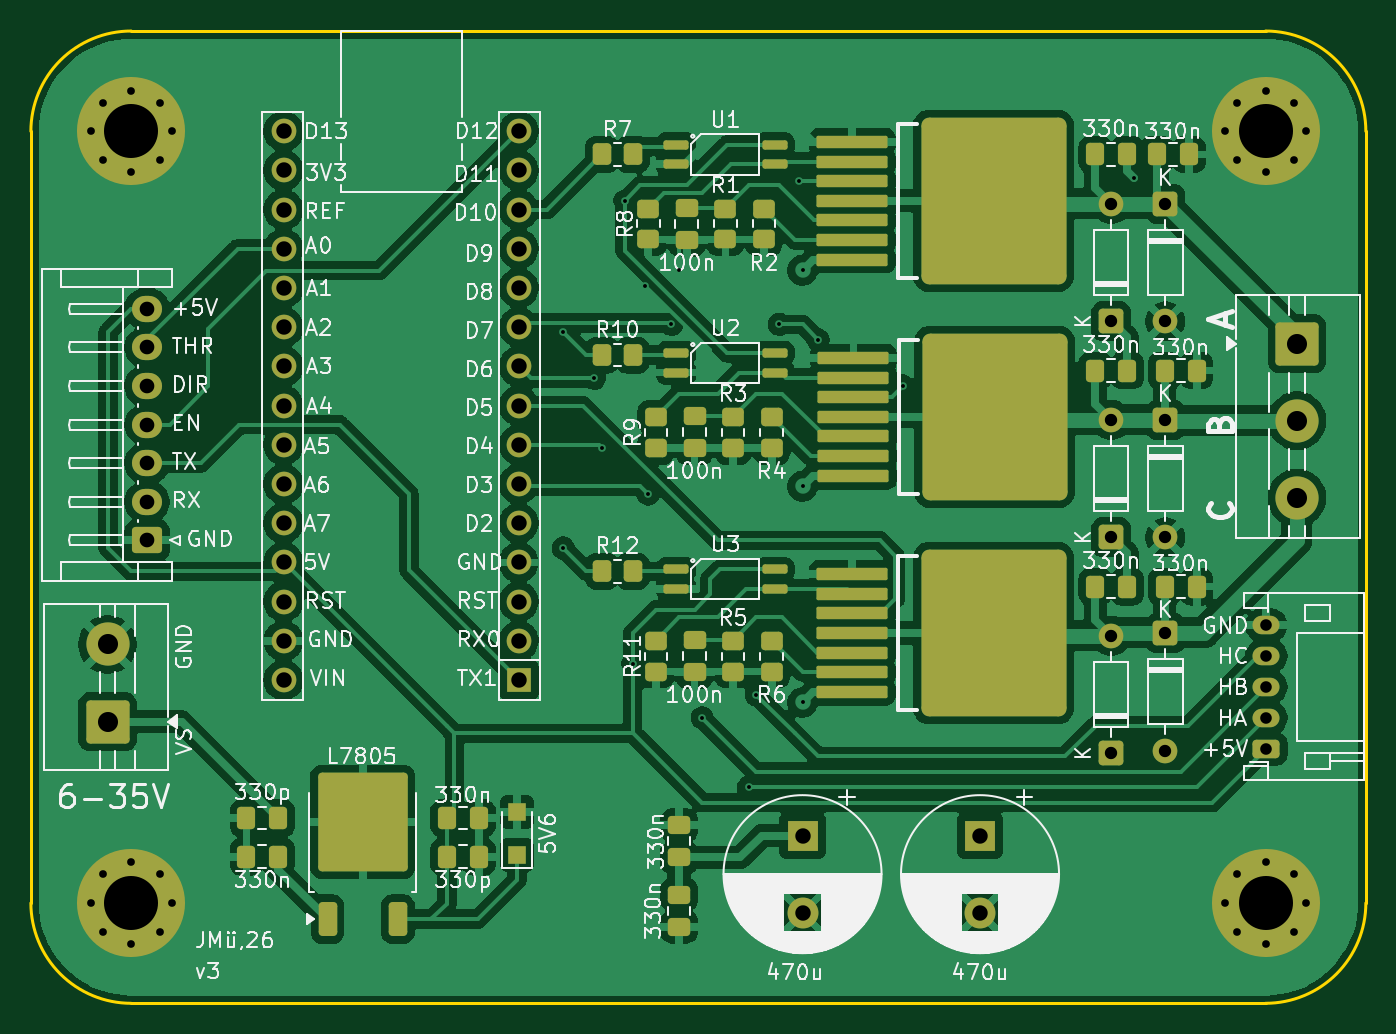
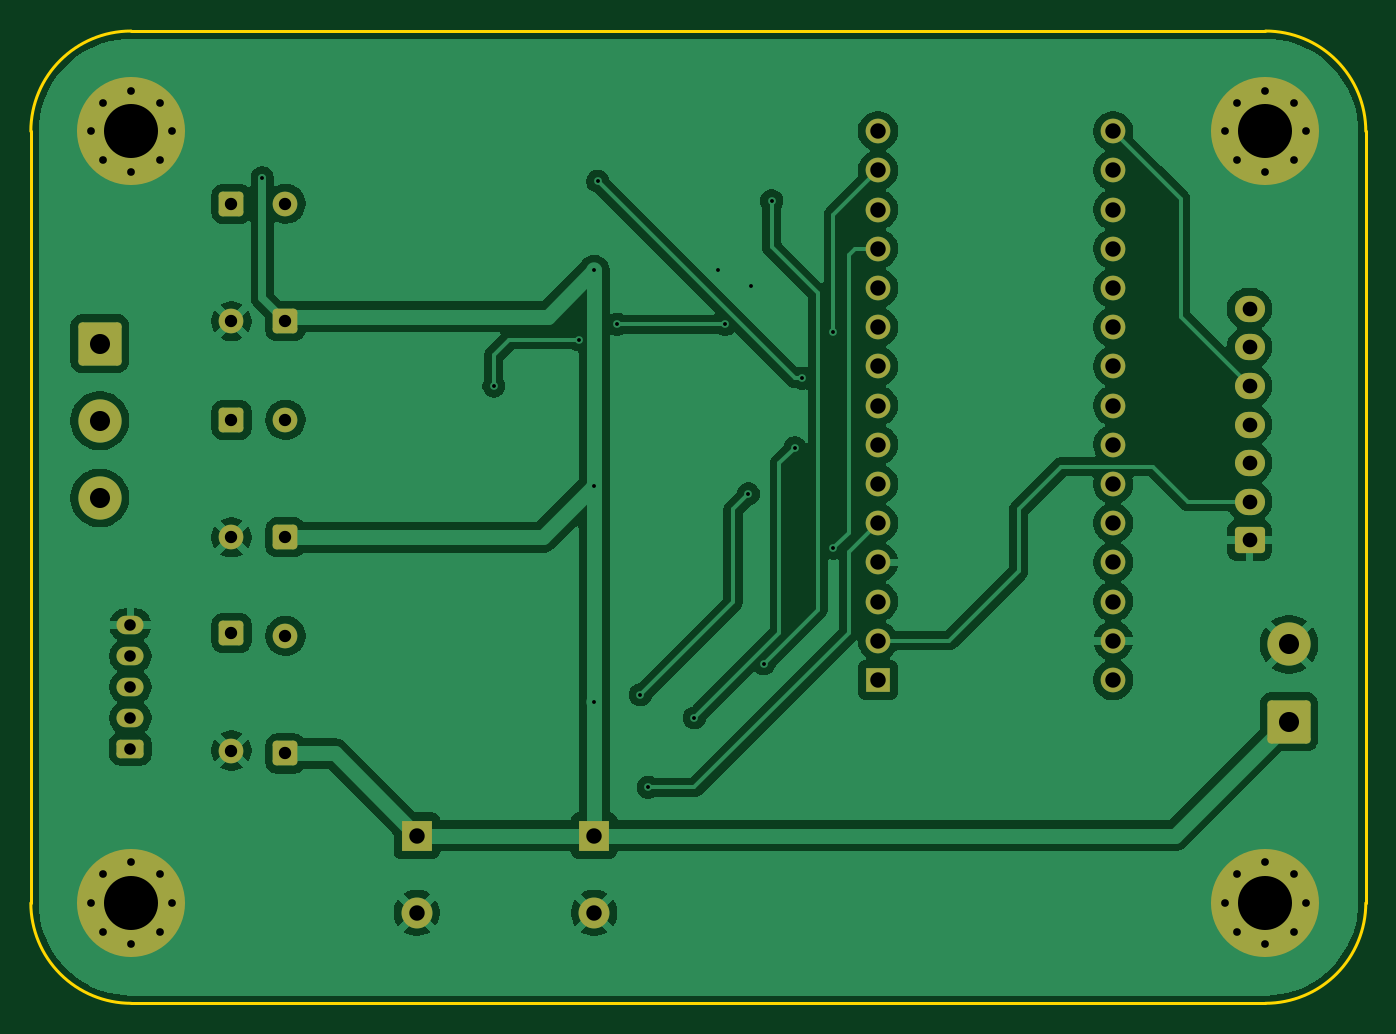
Circuit board: 11 layer files. Board 86.5 x 63.0 mm.
- bottom_copper: brushless-driver-v2-B_Cu.gbr (111708 bytes)
- bottom_mask: brushless-driver-v2-B_Mask.gbr (4904 bytes)
- paste: brushless-driver-v2-B_Paste.gbr (462 bytes)
- bottom_silk: brushless-driver-v2-B_Silkscreen.gbr (463 bytes)
- outline: brushless-driver-v2-Edge_Cuts.gbr (1002 bytes)
- top_copper: brushless-driver-v2-F_Cu.gbr (216882 bytes)
- top_mask: brushless-driver-v2-F_Mask.gbr (9291 bytes)
- paste: brushless-driver-v2-F_Paste.gbr (5462 bytes)
- top_silk: brushless-driver-v2-F_Silkscreen.gbr (162758 bytes)
- drill: brushless-driver-v2-NPTH.drl (269 bytes)
- drill: brushless-driver-v2-PTH.drl (2599 bytes)

=== bottom_copper: brushless-driver-v2-B_Cu.gbr (111708 bytes, source omitted) ===
=== bottom_mask: brushless-driver-v2-B_Mask.gbr ===
%TF.GenerationSoftware,KiCad,Pcbnew,9.0.5*%
%TF.CreationDate,2026-07-15T23:27:38+02:00*%
%TF.ProjectId,brushless-driver-v2,62727573-686c-4657-9373-2d6472697665,rev?*%
%TF.SameCoordinates,Original*%
%TF.FileFunction,Soldermask,Bot*%
%TF.FilePolarity,Negative*%
%FSLAX46Y46*%
G04 Gerber Fmt 4.6, Leading zero omitted, Abs format (unit mm)*
G04 Created by KiCad (PCBNEW 9.0.5) date 2026-07-15 23:27:38*
%MOMM*%
%LPD*%
G01*
G04 APERTURE LIST*
G04 Aperture macros list*
%AMRoundRect*
0 Rectangle with rounded corners*
0 $1 Rounding radius*
0 $2 $3 $4 $5 $6 $7 $8 $9 X,Y pos of 4 corners*
0 Add a 4 corners polygon primitive as box body*
4,1,4,$2,$3,$4,$5,$6,$7,$8,$9,$2,$3,0*
0 Add four circle primitives for the rounded corners*
1,1,$1+$1,$2,$3*
1,1,$1+$1,$4,$5*
1,1,$1+$1,$6,$7*
1,1,$1+$1,$8,$9*
0 Add four rect primitives between the rounded corners*
20,1,$1+$1,$2,$3,$4,$5,0*
20,1,$1+$1,$4,$5,$6,$7,0*
20,1,$1+$1,$6,$7,$8,$9,0*
20,1,$1+$1,$8,$9,$2,$3,0*%
G04 Aperture macros list end*
%ADD10R,1.600000X1.600000*%
%ADD11O,1.600000X1.600000*%
%ADD12RoundRect,0.250000X0.725000X-0.600000X0.725000X0.600000X-0.725000X0.600000X-0.725000X-0.600000X0*%
%ADD13O,1.950000X1.700000*%
%ADD14RoundRect,0.250001X1.149999X-1.149999X1.149999X1.149999X-1.149999X1.149999X-1.149999X-1.149999X0*%
%ADD15C,2.800000*%
%ADD16RoundRect,0.250001X-1.149999X1.149999X-1.149999X-1.149999X1.149999X-1.149999X1.149999X1.149999X0*%
%ADD17R,2.000000X2.000000*%
%ADD18C,2.000000*%
%ADD19C,0.800000*%
%ADD20C,7.000000*%
%ADD21RoundRect,0.250000X0.550000X-0.550000X0.550000X0.550000X-0.550000X0.550000X-0.550000X-0.550000X0*%
%ADD22C,1.600000*%
%ADD23RoundRect,0.250000X-0.550000X0.550000X-0.550000X-0.550000X0.550000X-0.550000X0.550000X0.550000X0*%
%ADD24RoundRect,0.250000X0.625000X-0.350000X0.625000X0.350000X-0.625000X0.350000X-0.625000X-0.350000X0*%
%ADD25O,1.750000X1.200000*%
G04 APERTURE END LIST*
D10*
%TO.C,A1*%
X135110000Y-125550000D03*
D11*
X135110000Y-123010000D03*
X135110000Y-120470000D03*
X135110000Y-117930000D03*
X135110000Y-115390000D03*
X135110000Y-112850000D03*
X135110000Y-110310000D03*
X135110000Y-107770000D03*
X135110000Y-105230000D03*
X135110000Y-102690000D03*
X135110000Y-100150000D03*
X135110000Y-97610000D03*
X135110000Y-95070000D03*
X135110000Y-92530000D03*
X135110000Y-89990000D03*
X119870000Y-89990000D03*
X119870000Y-92530000D03*
X119870000Y-95070000D03*
X119870000Y-97610000D03*
X119870000Y-100150000D03*
X119870000Y-102690000D03*
X119870000Y-105230000D03*
X119870000Y-107770000D03*
X119870000Y-110310000D03*
X119870000Y-112850000D03*
X119870000Y-115390000D03*
X119870000Y-117930000D03*
X119870000Y-120470000D03*
X119870000Y-123010000D03*
X119870000Y-125550000D03*
%TD*%
D12*
%TO.C,J1*%
X111032500Y-116500000D03*
D13*
X111032500Y-114000000D03*
X111032500Y-111500000D03*
X111032500Y-109000000D03*
X111032500Y-106500000D03*
X111032500Y-104000000D03*
X111032500Y-101500000D03*
%TD*%
D14*
%TO.C,PWR1*%
X108467500Y-128250000D03*
D15*
X108467500Y-123250000D03*
%TD*%
D16*
%TO.C,J3*%
X185532500Y-103750000D03*
D15*
X185532500Y-108750000D03*
X185532500Y-113750000D03*
%TD*%
D17*
%TO.C,C7*%
X153500000Y-135632323D03*
D18*
X153500000Y-140632323D03*
%TD*%
D19*
%TO.C,H3*%
X107375000Y-140000000D03*
X108143845Y-138143845D03*
X108143845Y-141856155D03*
X110000000Y-137375000D03*
D20*
X110000000Y-140000000D03*
D19*
X110000000Y-142625000D03*
X111856155Y-138143845D03*
X111856155Y-141856155D03*
X112625000Y-140000000D03*
%TD*%
D21*
%TO.C,D1*%
X173500000Y-102310000D03*
D22*
X173500000Y-94690000D03*
%TD*%
D23*
%TO.C,D5*%
X177000000Y-108690000D03*
D22*
X177000000Y-116310000D03*
%TD*%
D21*
%TO.C,D3*%
X173500000Y-130310000D03*
D22*
X173500000Y-122690000D03*
%TD*%
D19*
%TO.C,H2*%
X107375000Y-90000000D03*
X108143845Y-88143845D03*
X108143845Y-91856155D03*
X110000000Y-87375000D03*
D20*
X110000000Y-90000000D03*
D19*
X110000000Y-92625000D03*
X111856155Y-88143845D03*
X111856155Y-91856155D03*
X112625000Y-90000000D03*
%TD*%
D23*
%TO.C,D4*%
X177000000Y-94690000D03*
D22*
X177000000Y-102310000D03*
%TD*%
D24*
%TO.C,J2*%
X183550000Y-130000000D03*
D25*
X183550000Y-128000000D03*
X183550000Y-126000000D03*
X183550000Y-124000000D03*
X183550000Y-122000000D03*
%TD*%
D19*
%TO.C,H1*%
X180875000Y-90000000D03*
X181643845Y-88143845D03*
X181643845Y-91856155D03*
X183500000Y-87375000D03*
D20*
X183500000Y-90000000D03*
D19*
X183500000Y-92625000D03*
X185356155Y-88143845D03*
X185356155Y-91856155D03*
X186125000Y-90000000D03*
%TD*%
D17*
%TO.C,C8*%
X165000000Y-135632323D03*
D18*
X165000000Y-140632323D03*
%TD*%
D19*
%TO.C,H4*%
X180875000Y-140000000D03*
X181643845Y-138143845D03*
X181643845Y-141856155D03*
X183500000Y-137375000D03*
D20*
X183500000Y-140000000D03*
D19*
X183500000Y-142625000D03*
X185356155Y-138143845D03*
X185356155Y-141856155D03*
X186125000Y-140000000D03*
%TD*%
D21*
%TO.C,D2*%
X173500000Y-116310000D03*
D22*
X173500000Y-108690000D03*
%TD*%
D23*
%TO.C,D6*%
X177000000Y-122500000D03*
D22*
X177000000Y-130120000D03*
%TD*%
M02*

=== paste: brushless-driver-v2-B_Paste.gbr ===
%TF.GenerationSoftware,KiCad,Pcbnew,9.0.5*%
%TF.CreationDate,2026-07-15T23:27:38+02:00*%
%TF.ProjectId,brushless-driver-v2,62727573-686c-4657-9373-2d6472697665,rev?*%
%TF.SameCoordinates,Original*%
%TF.FileFunction,Paste,Bot*%
%TF.FilePolarity,Positive*%
%FSLAX46Y46*%
G04 Gerber Fmt 4.6, Leading zero omitted, Abs format (unit mm)*
G04 Created by KiCad (PCBNEW 9.0.5) date 2026-07-15 23:27:38*
%MOMM*%
%LPD*%
G01*
G04 APERTURE LIST*
G04 APERTURE END LIST*
M02*

=== bottom_silk: brushless-driver-v2-B_Silkscreen.gbr ===
%TF.GenerationSoftware,KiCad,Pcbnew,9.0.5*%
%TF.CreationDate,2026-07-15T23:27:38+02:00*%
%TF.ProjectId,brushless-driver-v2,62727573-686c-4657-9373-2d6472697665,rev?*%
%TF.SameCoordinates,Original*%
%TF.FileFunction,Legend,Bot*%
%TF.FilePolarity,Positive*%
%FSLAX46Y46*%
G04 Gerber Fmt 4.6, Leading zero omitted, Abs format (unit mm)*
G04 Created by KiCad (PCBNEW 9.0.5) date 2026-07-15 23:27:38*
%MOMM*%
%LPD*%
G01*
G04 APERTURE LIST*
G04 APERTURE END LIST*
M02*

=== outline: brushless-driver-v2-Edge_Cuts.gbr ===
%TF.GenerationSoftware,KiCad,Pcbnew,9.0.5*%
%TF.CreationDate,2026-07-15T23:27:38+02:00*%
%TF.ProjectId,brushless-driver-v2,62727573-686c-4657-9373-2d6472697665,rev?*%
%TF.SameCoordinates,Original*%
%TF.FileFunction,Profile,NP*%
%FSLAX46Y46*%
G04 Gerber Fmt 4.6, Leading zero omitted, Abs format (unit mm)*
G04 Created by KiCad (PCBNEW 9.0.5) date 2026-07-15 23:27:38*
%MOMM*%
%LPD*%
G01*
G04 APERTURE LIST*
%TA.AperFunction,Profile*%
%ADD10C,0.200000*%
%TD*%
G04 APERTURE END LIST*
D10*
X190000000Y-140000000D02*
G75*
G02*
X183500000Y-146500000I-6500000J0D01*
G01*
X183500000Y-83500000D02*
X110000000Y-83500000D01*
X103500000Y-90000000D02*
X103500000Y-140000000D01*
X110000000Y-146500000D02*
G75*
G02*
X103500000Y-140000000I0J6500000D01*
G01*
X190000000Y-90000000D02*
X190000000Y-140000000D01*
X183500000Y-146500000D02*
X110000000Y-146500000D01*
X103500000Y-90000000D02*
G75*
G02*
X110000000Y-83500000I6500000J0D01*
G01*
X183500000Y-83500000D02*
G75*
G02*
X190000000Y-90000000I0J-6500000D01*
G01*
M02*

=== top_copper: brushless-driver-v2-F_Cu.gbr (216882 bytes, source omitted) ===
=== top_mask: brushless-driver-v2-F_Mask.gbr (9291 bytes, source omitted) ===
=== paste: brushless-driver-v2-F_Paste.gbr ===
%TF.GenerationSoftware,KiCad,Pcbnew,9.0.5*%
%TF.CreationDate,2026-07-15T23:27:37+02:00*%
%TF.ProjectId,brushless-driver-v2,62727573-686c-4657-9373-2d6472697665,rev?*%
%TF.SameCoordinates,Original*%
%TF.FileFunction,Paste,Top*%
%TF.FilePolarity,Positive*%
%FSLAX46Y46*%
G04 Gerber Fmt 4.6, Leading zero omitted, Abs format (unit mm)*
G04 Created by KiCad (PCBNEW 9.0.5) date 2026-07-15 23:27:37*
%MOMM*%
%LPD*%
G01*
G04 APERTURE LIST*
G04 Aperture macros list*
%AMRoundRect*
0 Rectangle with rounded corners*
0 $1 Rounding radius*
0 $2 $3 $4 $5 $6 $7 $8 $9 X,Y pos of 4 corners*
0 Add a 4 corners polygon primitive as box body*
4,1,4,$2,$3,$4,$5,$6,$7,$8,$9,$2,$3,0*
0 Add four circle primitives for the rounded corners*
1,1,$1+$1,$2,$3*
1,1,$1+$1,$4,$5*
1,1,$1+$1,$6,$7*
1,1,$1+$1,$8,$9*
0 Add four rect primitives between the rounded corners*
20,1,$1+$1,$2,$3,$4,$5,0*
20,1,$1+$1,$4,$5,$6,$7,0*
20,1,$1+$1,$6,$7,$8,$9,0*
20,1,$1+$1,$8,$9,$2,$3,0*%
G04 Aperture macros list end*
%ADD10RoundRect,0.250000X-0.450000X0.350000X-0.450000X-0.350000X0.450000X-0.350000X0.450000X0.350000X0*%
%ADD11RoundRect,0.250000X-0.337500X-0.475000X0.337500X-0.475000X0.337500X0.475000X-0.337500X0.475000X0*%
%ADD12RoundRect,0.250000X0.337500X0.475000X-0.337500X0.475000X-0.337500X-0.475000X0.337500X-0.475000X0*%
%ADD13RoundRect,0.250000X-0.475000X0.337500X-0.475000X-0.337500X0.475000X-0.337500X0.475000X0.337500X0*%
%ADD14R,1.200000X1.200000*%
%ADD15RoundRect,0.250000X1.125000X-1.275000X1.125000X1.275000X-1.125000X1.275000X-1.125000X-1.275000X0*%
%ADD16RoundRect,0.250000X0.350000X-0.850000X0.350000X0.850000X-0.350000X0.850000X-0.350000X-0.850000X0*%
%ADD17RoundRect,0.250000X0.475000X-0.337500X0.475000X0.337500X-0.475000X0.337500X-0.475000X-0.337500X0*%
%ADD18RoundRect,0.250000X-0.350000X-0.450000X0.350000X-0.450000X0.350000X0.450000X-0.350000X0.450000X0*%
%ADD19RoundRect,0.150000X-0.662500X-0.150000X0.662500X-0.150000X0.662500X0.150000X-0.662500X0.150000X0*%
%ADD20RoundRect,0.100000X-2.200000X0.300000X-2.200000X-0.300000X2.200000X-0.300000X2.200000X0.300000X0*%
%ADD21RoundRect,0.500000X-4.200000X-4.900000X4.200000X-4.900000X4.200000X4.900000X-4.200000X4.900000X0*%
G04 APERTURE END LIST*
D10*
%TO.C,R11*%
X144000000Y-125000000D03*
X144000000Y-123000000D03*
%TD*%
D11*
%TO.C,C17*%
X176962500Y-119500000D03*
X179037500Y-119500000D03*
%TD*%
%TO.C,C16*%
X176962500Y-105500000D03*
X179037500Y-105500000D03*
%TD*%
%TO.C,C15*%
X176462500Y-91500000D03*
X178537500Y-91500000D03*
%TD*%
D12*
%TO.C,C14*%
X174537500Y-119500000D03*
X172462500Y-119500000D03*
%TD*%
%TO.C,C13*%
X174537500Y-105500000D03*
X172462500Y-105500000D03*
%TD*%
%TO.C,C12*%
X174537500Y-91500000D03*
X172462500Y-91500000D03*
%TD*%
D13*
%TO.C,C5*%
X146000000Y-94962500D03*
X146000000Y-97037500D03*
%TD*%
%TO.C,C4*%
X146500000Y-122962500D03*
X146500000Y-125037500D03*
%TD*%
%TO.C,C3*%
X146500000Y-108462500D03*
X146500000Y-110537500D03*
%TD*%
D14*
%TO.C,D7*%
X135000000Y-134100000D03*
X135000000Y-136900000D03*
%TD*%
D15*
%TO.C,U5*%
X123475000Y-136415000D03*
X126525000Y-136415000D03*
X123475000Y-133065000D03*
X126525000Y-133065000D03*
D16*
X122720000Y-141040000D03*
X127280000Y-141040000D03*
%TD*%
D12*
%TO.C,C11*%
X119537500Y-137000000D03*
X117462500Y-137000000D03*
%TD*%
%TO.C,C10*%
X119537500Y-134500000D03*
X117462500Y-134500000D03*
%TD*%
D11*
%TO.C,C9*%
X130462500Y-137000000D03*
X132537500Y-137000000D03*
%TD*%
%TO.C,C6*%
X130462500Y-134500000D03*
X132537500Y-134500000D03*
%TD*%
D17*
%TO.C,C2*%
X145500000Y-137037500D03*
X145500000Y-134962500D03*
%TD*%
D13*
%TO.C,C1*%
X145500000Y-139462500D03*
X145500000Y-141537500D03*
%TD*%
D18*
%TO.C,R10*%
X140500000Y-104500000D03*
X142500000Y-104500000D03*
%TD*%
D19*
%TO.C,U1*%
X145312500Y-90865000D03*
X145312500Y-92135000D03*
X151687500Y-92135000D03*
X151687500Y-90865000D03*
%TD*%
D18*
%TO.C,R12*%
X140500000Y-118500000D03*
X142500000Y-118500000D03*
%TD*%
D20*
%TO.C,IC_A1*%
X156725000Y-90690000D03*
X156725000Y-91960000D03*
X156725000Y-93230000D03*
X156725000Y-94500000D03*
X156725000Y-95770000D03*
X156725000Y-97040000D03*
X156725000Y-98310000D03*
D21*
X165875000Y-94500000D03*
%TD*%
D19*
%TO.C,U3*%
X145312500Y-118365000D03*
X145312500Y-119635000D03*
X151687500Y-119635000D03*
X151687500Y-118365000D03*
%TD*%
D10*
%TO.C,R9*%
X144000000Y-108500000D03*
X144000000Y-110500000D03*
%TD*%
%TO.C,R2*%
X151000000Y-95000000D03*
X151000000Y-97000000D03*
%TD*%
%TO.C,R5*%
X149000000Y-123000000D03*
X149000000Y-125000000D03*
%TD*%
D18*
%TO.C,R7*%
X140500000Y-91500000D03*
X142500000Y-91500000D03*
%TD*%
D10*
%TO.C,R4*%
X151500000Y-108500000D03*
X151500000Y-110500000D03*
%TD*%
D20*
%TO.C,IC_C1*%
X156725000Y-118690000D03*
X156725000Y-119960000D03*
X156725000Y-121230000D03*
X156725000Y-122500000D03*
X156725000Y-123770000D03*
X156725000Y-125040000D03*
X156725000Y-126310000D03*
D21*
X165875000Y-122500000D03*
%TD*%
D19*
%TO.C,U2*%
X145312500Y-104365000D03*
X145312500Y-105635000D03*
X151687500Y-105635000D03*
X151687500Y-104365000D03*
%TD*%
D10*
%TO.C,R1*%
X148500000Y-95000000D03*
X148500000Y-97000000D03*
%TD*%
%TO.C,R6*%
X151500000Y-123000000D03*
X151500000Y-125000000D03*
%TD*%
D20*
%TO.C,IC_B1*%
X156800000Y-104690000D03*
X156800000Y-105960000D03*
X156800000Y-107230000D03*
X156800000Y-108500000D03*
X156800000Y-109770000D03*
X156800000Y-111040000D03*
X156800000Y-112310000D03*
D21*
X165950000Y-108500000D03*
%TD*%
D10*
%TO.C,R8*%
X143500000Y-95000000D03*
X143500000Y-97000000D03*
%TD*%
%TO.C,R3*%
X149000000Y-108500000D03*
X149000000Y-110500000D03*
%TD*%
M02*

=== top_silk: brushless-driver-v2-F_Silkscreen.gbr (162758 bytes, source omitted) ===
=== drill: brushless-driver-v2-NPTH.drl ===
M48
; DRILL file {KiCad 9.0.5} date 2026-07-15T23:27:43+0200
; FORMAT={-:-/ absolute / metric / decimal}
; #@! TF.CreationDate,2026-07-15T23:27:43+02:00
; #@! TF.GenerationSoftware,Kicad,Pcbnew,9.0.5
; #@! TF.FileFunction,NonPlated,1,2,NPTH
FMAT,2
METRIC
%
G90
G05
M30

=== drill: brushless-driver-v2-PTH.drl ===
M48
; DRILL file {KiCad 9.0.5} date 2026-07-15T23:27:43+0200
; FORMAT={-:-/ absolute / metric / decimal}
; #@! TF.CreationDate,2026-07-15T23:27:43+02:00
; #@! TF.GenerationSoftware,Kicad,Pcbnew,9.0.5
; #@! TF.FileFunction,Plated,1,2,PTH
FMAT,2
METRIC
; #@! TA.AperFunction,Plated,PTH,ViaDrill
T1C0.250
; #@! TA.AperFunction,Plated,PTH,ComponentDrill
T2C0.500
; #@! TA.AperFunction,Plated,PTH,ComponentDrill
T3C0.750
; #@! TA.AperFunction,Plated,PTH,ComponentDrill
T4C0.800
; #@! TA.AperFunction,Plated,PTH,ComponentDrill
T5C0.950
; #@! TA.AperFunction,Plated,PTH,ComponentDrill
T6C1.000
; #@! TA.AperFunction,Plated,PTH,ComponentDrill
T7C1.300
; #@! TA.AperFunction,Plated,PTH,ComponentDrill
T8C3.500
%
G90
G05
T1
X138.0Y-103.0
X138.0Y-117.0
X140.0Y-106.0
X140.5Y-110.5
X142.0Y-94.5
X142.5Y-124.5
X143.315Y-100.0
X143.5Y-113.5
X145.0Y-102.5
X145.5Y-99.0
X147.0Y-128.0
X150.0Y-132.5
X150.5Y-126.5
X152.0Y-102.5
X153.27Y-93.23
X153.5Y-99.0
X153.5Y-113.0
X153.5Y-127.0
X154.5Y-103.5
X160.0Y-106.5
X175.0Y-93.0
T2
X107.375Y-90.0
X107.375Y-140.0
X108.144Y-88.144
X108.144Y-91.856
X108.144Y-138.144
X108.144Y-141.856
X110.0Y-87.375
X110.0Y-92.625
X110.0Y-137.375
X110.0Y-142.625
X111.856Y-88.144
X111.856Y-91.856
X111.856Y-138.144
X111.856Y-141.856
X112.625Y-90.0
X112.625Y-140.0
X180.875Y-90.0
X180.875Y-140.0
X181.644Y-88.144
X181.644Y-91.856
X181.644Y-138.144
X181.644Y-141.856
X183.5Y-87.375
X183.5Y-92.625
X183.5Y-137.375
X183.5Y-142.625
X185.356Y-88.144
X185.356Y-91.856
X185.356Y-138.144
X185.356Y-141.856
X186.125Y-90.0
X186.125Y-140.0
T3
X183.55Y-122.0
X183.55Y-124.0
X183.55Y-126.0
X183.55Y-128.0
X183.55Y-130.0
T4
X173.5Y-94.69
X173.5Y-102.31
X173.5Y-108.69
X173.5Y-116.31
X173.5Y-122.69
X173.5Y-130.31
X177.0Y-94.69
X177.0Y-102.31
X177.0Y-108.69
X177.0Y-116.31
X177.0Y-122.5
X177.0Y-130.12
T5
X111.032Y-101.5
X111.032Y-104.0
X111.032Y-106.5
X111.032Y-109.0
X111.032Y-111.5
X111.032Y-114.0
X111.032Y-116.5
T6
X119.87Y-89.99
X119.87Y-92.53
X119.87Y-95.07
X119.87Y-97.61
X119.87Y-100.15
X119.87Y-102.69
X119.87Y-105.23
X119.87Y-107.77
X119.87Y-110.31
X119.87Y-112.85
X119.87Y-115.39
X119.87Y-117.93
X119.87Y-120.47
X119.87Y-123.01
X119.87Y-125.55
X135.11Y-89.99
X135.11Y-92.53
X135.11Y-95.07
X135.11Y-97.61
X135.11Y-100.15
X135.11Y-102.69
X135.11Y-105.23
X135.11Y-107.77
X135.11Y-110.31
X135.11Y-112.85
X135.11Y-115.39
X135.11Y-117.93
X135.11Y-120.47
X135.11Y-123.01
X135.11Y-125.55
X153.5Y-135.632
X153.5Y-140.632
X165.0Y-135.632
X165.0Y-140.632
T7
X108.468Y-123.25
X108.468Y-128.25
X185.532Y-103.75
X185.532Y-108.75
X185.532Y-113.75
T8
X110.0Y-90.0
X110.0Y-140.0
X183.5Y-90.0
X183.5Y-140.0
M30
